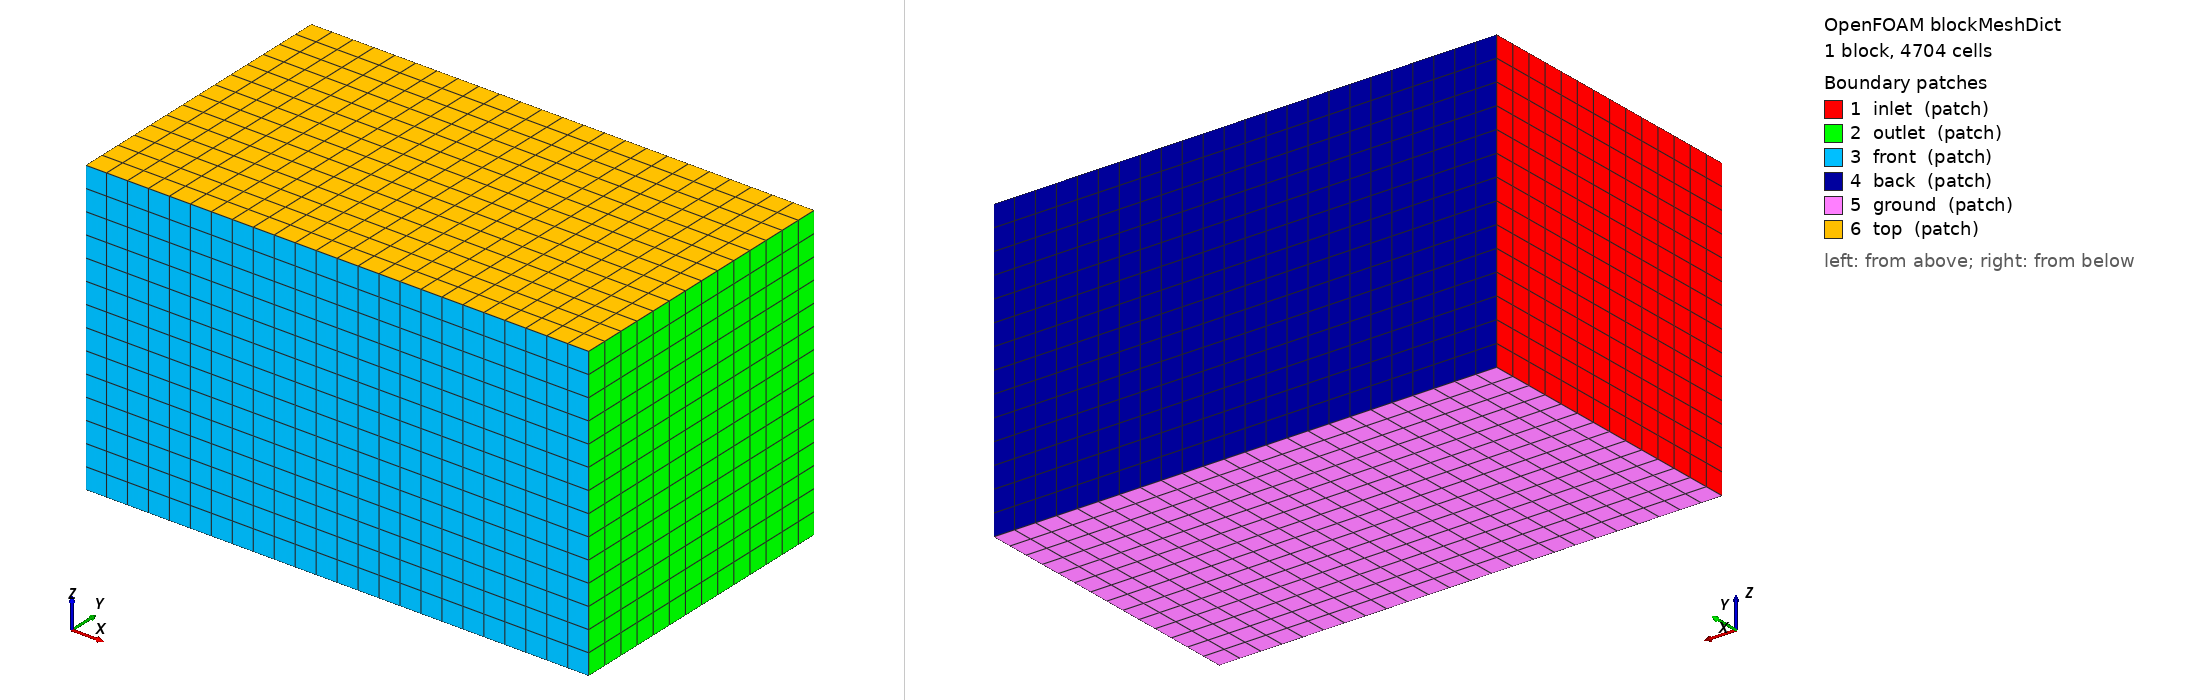

OpenFOAM case: the mesh blockMesh builds from blockMeshDict, 1 block(s), 4704 cells. Boundary patches (legend numbers): 1 inlet (patch), 2 outlet (patch), 3 front (patch), 4 back (patch), 5 ground (patch), 6 top (patch). Left view from above one corner, right view from below the opposite corner. Boundary conditions: 3 field file(s) under 0/; 6 of 6 drawn patches have an entry in a shipped field file.

=== system/blockMeshDict ===
/* GustSim · OpenCFD OpenFOAM v2606 */
FoamFile
{
 version 2.0;
 format ascii;
 class dictionary;
 object blockMeshDict;
}
scale 1;
vertices
(
(-1.7 -0.7 -0.7)
(0.7 -0.7 -0.7)
(0.7 0.7 -0.7)
(-1.7 0.7 -0.7)
(-1.7 -0.7 0.7)
(0.7 -0.7 0.7)
(0.7 0.7 0.7)
(-1.7 0.7 0.7)
);
blocks
( hex (0 1 2 3 4 5 6 7) (24 14 14) simpleGrading (1 1 1) );
edges ();
boundary
(
inlet { type patch; faces ((0 4 7 3)); }
outlet { type patch; faces ((1 2 6 5)); }
front { type patch; faces ((0 1 5 4)); }
back { type patch; faces ((3 7 6 2)); }
ground { type patch; faces ((0 3 2 1)); }
top { type patch; faces ((4 5 6 7)); }
);
mergePatchPairs ();


=== system/controlDict ===
/* GustSim · OpenCFD OpenFOAM v2606 */
FoamFile
{
 version 2.0;
 format ascii;
 class dictionary;
 object controlDict;
}
application simpleFoam;
startFrom startTime; startTime 0; stopAt endTime; endTime 1000; deltaT 1;
writeControl timeStep; writeInterval 100; purgeWrite 0;
writeFormat binary; writePrecision 10; writeCompression off; timeFormat general; timePrecision 10;
runTimeModifiable false;
functions { loads { type forces; libs ("libforces.so"); patches (primitive_0); rho rhoInf; rhoInf 1.204; pRef 0; CofR (0 0 0); log true; writeControl timeStep; writeInterval 1; }
load_primitive_0 { type forces; libs ("libforces.so"); patches (primitive_0); rho rhoInf; rhoInf 1.204; pRef 0; CofR (0 0 0); log true; writeControl timeStep; writeInterval 1; }
residuals { type solverInfo; libs ("libutilityFunctionObjects.so"); fields (p U); writeControl timeStep; writeInterval 1; }
yPlus { type yPlus; libs ("libfieldFunctionObjects.so"); writeControl writeTime; }
flux_inlet { type surfaceFieldValue; libs ("libfieldFunctionObjects.so"); regionType patch; name inlet; operation sum; fields (phi); writeFields false; writeControl timeStep; writeInterval 1; }
pressure_inlet { type surfaceFieldValue; libs ("libfieldFunctionObjects.so"); regionType patch; name inlet; operation areaAverage; fields (p); writeFields false; writeControl timeStep; writeInterval 1; }
flux_outlet { type surfaceFieldValue; libs ("libfieldFunctionObjects.so"); regionType patch; name outlet; operation sum; fields (phi); writeFields false; writeControl timeStep; writeInterval 1; }
pressure_outlet { type surfaceFieldValue; libs ("libfieldFunctionObjects.so"); regionType patch; name outlet; operation areaAverage; fields (p); writeFields false; writeControl timeStep; writeInterval 1; }
flux_front { type surfaceFieldValue; libs ("libfieldFunctionObjects.so"); regionType patch; name front; operation sum; fields (phi); writeFields false; writeControl timeStep; writeInterval 1; }
pressure_front { type surfaceFieldValue; libs ("libfieldFunctionObjects.so"); regionType patch; name front; operation areaAverage; fields (p); writeFields false; writeControl timeStep; writeInterval 1; }
flux_back { type surfaceFieldValue; libs ("libfieldFunctionObjects.so"); regionType patch; name back; operation sum; fields (phi); writeFields false; writeControl timeStep; writeInterval 1; }
pressure_back { type surfaceFieldValue; libs ("libfieldFunctionObjects.so"); regionType patch; name back; operation areaAverage; fields (p); writeFields false; writeControl timeStep; writeInterval 1; }
flux_ground { type surfaceFieldValue; libs ("libfieldFunctionObjects.so"); regionType patch; name ground; operation sum; fields (phi); writeFields false; writeControl timeStep; writeInterval 1; }
pressure_ground { type surfaceFieldValue; libs ("libfieldFunctionObjects.so"); regionType patch; name ground; operation areaAverage; fields (p); writeFields false; writeControl timeStep; writeInterval 1; }
flux_top { type surfaceFieldValue; libs ("libfieldFunctionObjects.so"); regionType patch; name top; operation sum; fields (phi); writeFields false; writeControl timeStep; writeInterval 1; }
pressure_top { type surfaceFieldValue; libs ("libfieldFunctionObjects.so"); regionType patch; name top; operation areaAverage; fields (p); writeFields false; writeControl timeStep; writeInterval 1; } }


=== 0/U ===
/* GustSim · OpenCFD OpenFOAM v2606 */
FoamFile
{
 version 2.0;
 format ascii;
 class volVectorField;
 object U;
}
dimensions [0 1 -1 0 0 0 0];
internalField uniform (-20 -0 -2.44929359829e-15);
boundaryField
{
inlet { type freestream; freestreamValue uniform (-20 -0 -2.44929359829e-15); value uniform (-20 -0 -2.44929359829e-15); }
outlet { type freestream; freestreamValue uniform (-20 -0 -2.44929359829e-15); value uniform (-20 -0 -2.44929359829e-15); }
front { type freestream; freestreamValue uniform (-20 -0 -2.44929359829e-15); value uniform (-20 -0 -2.44929359829e-15); }
back { type freestream; freestreamValue uniform (-20 -0 -2.44929359829e-15); value uniform (-20 -0 -2.44929359829e-15); }
ground { type freestream; freestreamValue uniform (-20 -0 -2.44929359829e-15); value uniform (-20 -0 -2.44929359829e-15); }
top { type freestream; freestreamValue uniform (-20 -0 -2.44929359829e-15); value uniform (-20 -0 -2.44929359829e-15); }
primitive_0 { type fixedValue; value uniform (0 0 0); }
}


=== 0/omega ===
/* GustSim · OpenCFD OpenFOAM v2606 */
FoamFile
{
 version 2.0;
 format ascii;
 class volScalarField;
 object omega;
}
dimensions [0 0 -1 0 0 0 0];
internalField uniform 44.72135954999579;
boundaryField
{
inlet { type inletOutlet; inletValue uniform 44.72135954999579; value uniform 44.72135954999579; }
outlet { type inletOutlet; inletValue uniform 44.72135954999579; value uniform 44.72135954999579; }
front { type inletOutlet; inletValue uniform 44.72135954999579; value uniform 44.72135954999579; }
back { type inletOutlet; inletValue uniform 44.72135954999579; value uniform 44.72135954999579; }
ground { type inletOutlet; inletValue uniform 44.72135954999579; value uniform 44.72135954999579; }
top { type inletOutlet; inletValue uniform 44.72135954999579; value uniform 44.72135954999579; }
primitive_0 { type omegaWallFunction; value uniform 44.72135954999579; }
}


=== 0/p ===
/* GustSim · OpenCFD OpenFOAM v2606 */
FoamFile
{
 version 2.0;
 format ascii;
 class volScalarField;
 object p;
}
dimensions [0 2 -2 0 0 0 0];
internalField uniform 0;
boundaryField
{
inlet { type freestreamPressure; freestreamValue uniform 0.0; value uniform 0.0; }
outlet { type freestreamPressure; freestreamValue uniform 0.0; value uniform 0.0; }
front { type freestreamPressure; freestreamValue uniform 0.0; value uniform 0.0; }
back { type freestreamPressure; freestreamValue uniform 0.0; value uniform 0.0; }
ground { type freestreamPressure; freestreamValue uniform 0.0; value uniform 0.0; }
top { type freestreamPressure; freestreamValue uniform 0.0; value uniform 0.0; }
primitive_0 { type zeroGradient; }
}
